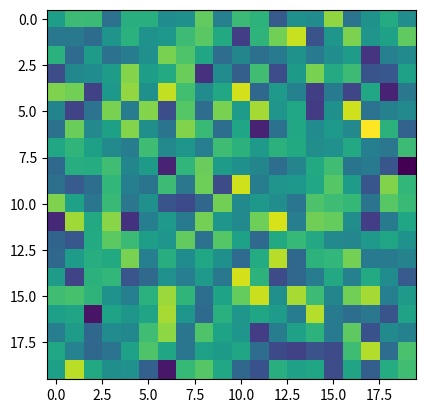

This figure's Python source:
# import modules
import numpy as np
import matplotlib.pyplot as plt
#array with 8000 random values
a = np.random.random(8000)
#reshape array into 20x20x20
a = np.reshape(a,(20,20,20))
#compute average of slices 
avg_x = np.mean(a, axis=0)
avg_y = np.mean(a, axis=1)
avg_z = np.mean(a, axis=2)
# save images
plt.imshow(avg_x)
plt.savefig('xAvg.png')
plt.imshow(avg_y)
plt.savefig('yAvg.png')
plt.imshow(avg_z)
plt.savefig('zAvg.png')